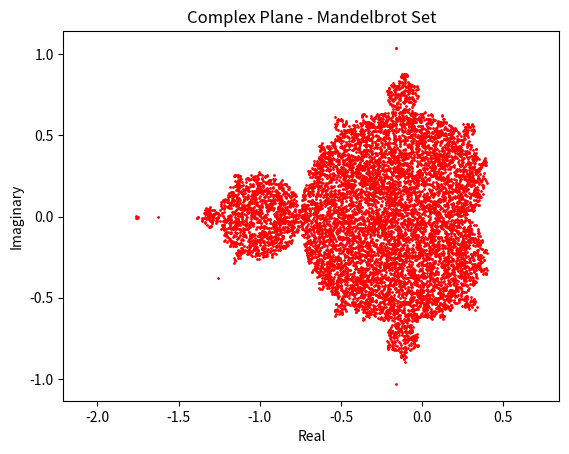

Source code (Python):
import numpy as np
import matplotlib.pyplot as plt

candidates_for_mandelbrot = []
for i in range(100000):
    candidates_for_mandelbrot.append(4*(np.random.rand()-0.5) + 4*(np.random.rand()-.5) * 1j)
print(candidates_for_mandelbrot)

def mandelbrot_process(c,z=0,steps=1000):
    
    for _ in range(steps):
        z = pow(z,2) + c
        if abs(z) > 2:
            return False # Diverging if the magnitude exceeds 2
        
    return True
   
    


def points_in_mandelbrot(complex_points):
    mandelbrot_points = [point for point in complex_points if mandelbrot_process(point)]
    
    real = [x.real for x in mandelbrot_points]
    imaginary = [x.imag for x in mandelbrot_points]
    return real, imaginary

real_part, imaginary_part = points_in_mandelbrot(candidates_for_mandelbrot) 
print(points_in_mandelbrot(candidates_for_mandelbrot))
# Add labels, grid, and title
plt.xlabel('Real')
plt.ylabel('Imaginary')
plt.scatter(real_part,imaginary_part, color='red', s=1)
plt.title('Complex Plane - Mandelbrot Set')
plt.axis('equal')  # Equal scaling for both axes
plt.show()